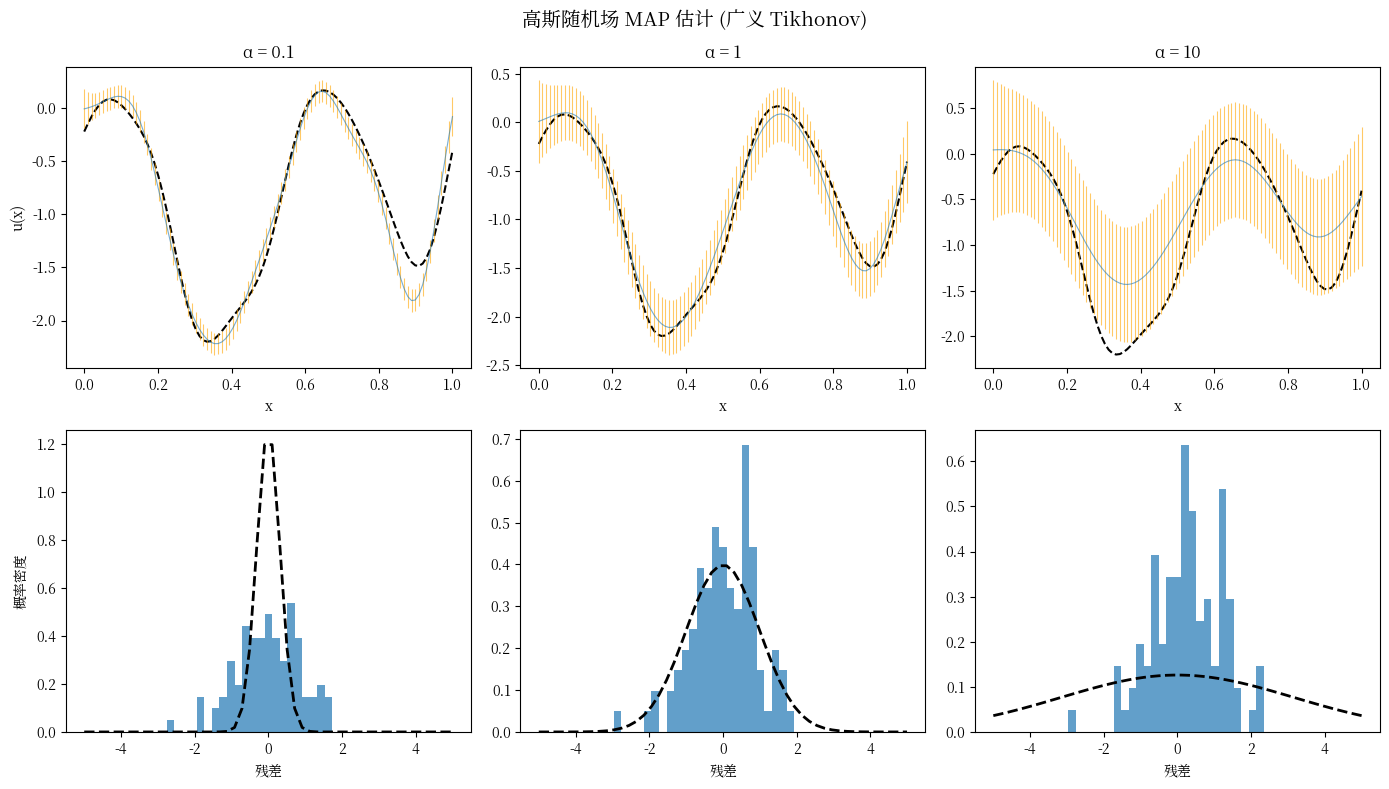

Recreate this plot in Python.
"""
实验2.3 高斯随机场采样与广义Tikhonov估计
对应章节：2.2 高斯先验 + 附录2A 共轭先验
知识点：高斯先验→Tikhonov正则化；相关长度L控制光滑度；广义Tikhonov；共轭先验闭式后验

素材来源：
  - IP22 (statistical_perspective.md): 高斯随机场采样 + MAP估计 + 后验协方差
  代码几乎逐行取自 IP22 的 code-cell
"""

import numpy as np
import matplotlib.pyplot as plt
import warnings
import logging

# ====== 解决中文乱码的核心代码（Windows + Linux 自动适配）======
logging.getLogger('matplotlib').setLevel(logging.ERROR)
logging.getLogger('matplotlib.font_manager').setLevel(logging.ERROR)
warnings.filterwarnings("ignore", category=UserWarning)
warnings.filterwarnings("ignore", message=".*U\\+2212.*")
warnings.filterwarnings("ignore", message=".*glyph.*")
plt.rcParams['axes.unicode_minus'] = False

import platform
from matplotlib.font_manager import FontManager, FontProperties

def _find_chinese_font():
    """自动检测系统中可用的中文字体，兼容 Windows / Linux"""
    candidates = []
    if platform.system() == 'Windows':
        candidates = ['SimHei', 'Microsoft YaHei', 'KaiTi', 'FangSong']
    else:
        candidates = [
            'WenQuanYi Micro Hei', 'WenQuanYi Zen Hei',
            'Noto Sans CJK SC', 'Noto Sans CJK',
            'Source Han Sans SC', 'AR PL UMing CN',
            'SimHei',
        ]
    fm = FontManager()
    available = set(f.name for f in fm.ttflist)
    for font in candidates:
        if font in available:
            return font
    import os, re
    cjk_patterns = ['cjk', 'wqy', 'noto.*cjk', 'wenquan', 'chinese', 'simhei']
    for f in fm.ttflist:
        name_lower = f.name.lower()
        fname_lower = (os.path.basename(f.fname) if hasattr(f, 'fname') else '').lower()
        for pat in cjk_patterns:
            if re.search(pat, name_lower) or re.search(pat, fname_lower):
                return f.name
    return None

_cn_font = _find_chinese_font()
if _cn_font:
    plt.rcParams['font.sans-serif'] = [_cn_font] + plt.rcParams.get('font.sans-serif', [])
    plt.rcParams['font.family'] = 'sans-serif'
    print(f"[Font] 已检测到中文字体: {_cn_font}")
else:
    print("[Font] 未找到中文字体，中文可能显示为方框")
# ========================================================

np.random.seed(3)

# ====== 来源: IP22 (statistical_perspective.md) ======

# 参数
n = 100
sigma = 1
L = 0.1
alpha = [0.1, 1, 10]

# 网格
x = np.linspace(0, 1, n)
x1, x2 = np.meshgrid(x, x)

# 先验协方差矩阵 (IP22: Sigma = exp(-|x1-x2|^2/(2*L^2)))
Sigma = np.exp(-np.abs(x1 - x2)**2 / (2 * L**2))

# 从高斯随机场采样 ground truth (IP22)
u = np.random.multivariate_normal(np.zeros(n), Sigma)

# 含噪数据 (IP22: f_delta = u + sigma*randn)
f_delta = u + sigma * np.random.randn(n)

# 不同 alpha 下的 MAP 估计 (IP22: u_map = solve(alpha*I + Sigma, Sigma @ f_delta))
u_map = [0, 0, 0]
Sigma_map = [0, 0, 0]

for k in range(3):
    # MAP-estimate
    u_map[k] = np.linalg.solve(alpha[k] * np.eye(n) + Sigma, Sigma @ f_delta)
    # 后验协方差 (共轭先验: 高斯-高斯闭式后验)
    Sigma_map[k] = alpha[k] * np.linalg.inv(Sigma + alpha[k] * np.eye(n)) @ Sigma

# ====== 可视化 (IP22 风格) ======
r = np.linspace(-5, 5, 50)
fig, ax = plt.subplots(2, 3, figsize=(14, 8))

for k in range(3):
    # 上行: MAP估计 + 误差棒
    ax[0, k].plot(x, u, 'k--', label='真实信号')
    ax[0, k].errorbar(x, u_map[k], yerr=np.sqrt(np.diag(Sigma_map[k])),
                      ecolor='orange', alpha=0.6, linewidth=0.8)
    ax[0, k].set_xlabel('x')
    ax[0, 0].set_ylabel('u(x)')
    ax[0, k].set_title(f'α = {alpha[k]}')

    # 下行: 残差直方图 vs 高斯预测 (IP22)
    ax[1, k].hist(u_map[k] - f_delta, bins=r, density=True, alpha=0.7)
    ax[1, k].plot(r, (1 / np.sqrt(2 * np.pi * alpha[k])) *
                  np.exp(-(0.5 / alpha[k]) * r**2), 'k--', linewidth=2)
    ax[1, k].set_xlabel('残差')
    ax[1, 0].set_ylabel('概率密度')

fig.suptitle('高斯随机场 MAP 估计 (广义 Tikhonov)', fontsize=14)
plt.tight_layout()
plt.savefig('2_3_result.png', dpi=150, bbox_inches='tight')
plt.show()
